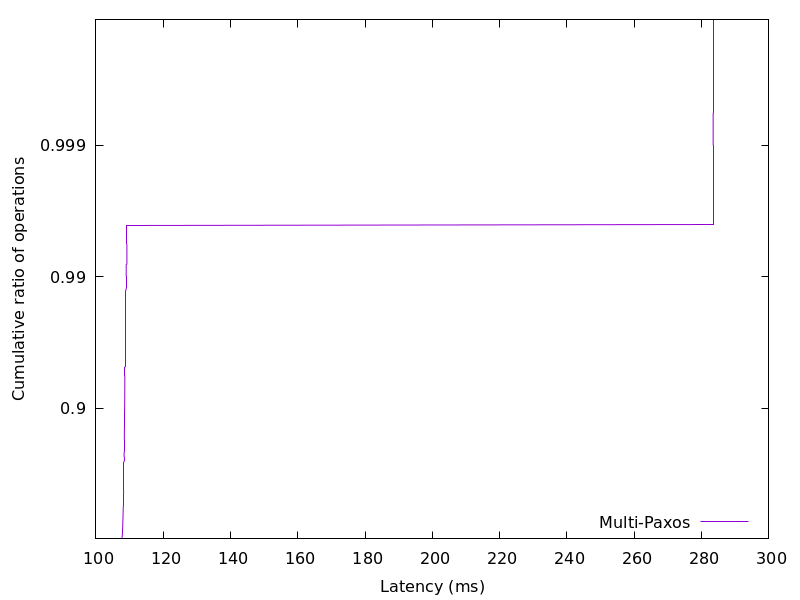

Source data for this figure (header and first rows):
107.72493700000001, 0.01
107.7, 0.02
107.8, 0.03
107.8, 0.04
107.8, 0.05
107.8, 0.06
107.8, 0.07
107.8, 0.08
107.9, 0.09
107.9, 0.1
107.9, 0.11
107.9, 0.12
107.9, 0.13
107.9, 0.14
107.9, 0.15
107.9, 0.16
107.9, 0.17
107.9, 0.18
107.9, 0.19
107.9, 0.2
107.9, 0.21
108, 0.22
108, 0.23
108, 0.24
108, 0.25
108, 0.26
108, 0.27
108, 0.28
108, 0.29
108, 0.3
108, 0.31
108, 0.32
108, 0.33
108, 0.34
108.1, 0.35
108.1, 0.36
108.1, 0.37
108.1, 0.38
108.1, 0.39
108.1, 0.4
108.1, 0.41
108.1, 0.42
108.1, 0.43
108.1, 0.44
108.1, 0.45
108.2, 0.46
108.2, 0.47
108.2, 0.48
108.2, 0.49
108.2, 0.5
108.2, 0.51
108.2, 0.52
108.2, 0.53
108.2, 0.54
108.2, 0.55
108.2, 0.56
108.2, 0.57
108.2, 0.58
108.2, 0.59
108.3, 0.6
108.3, 0.61
... 298 more rows
